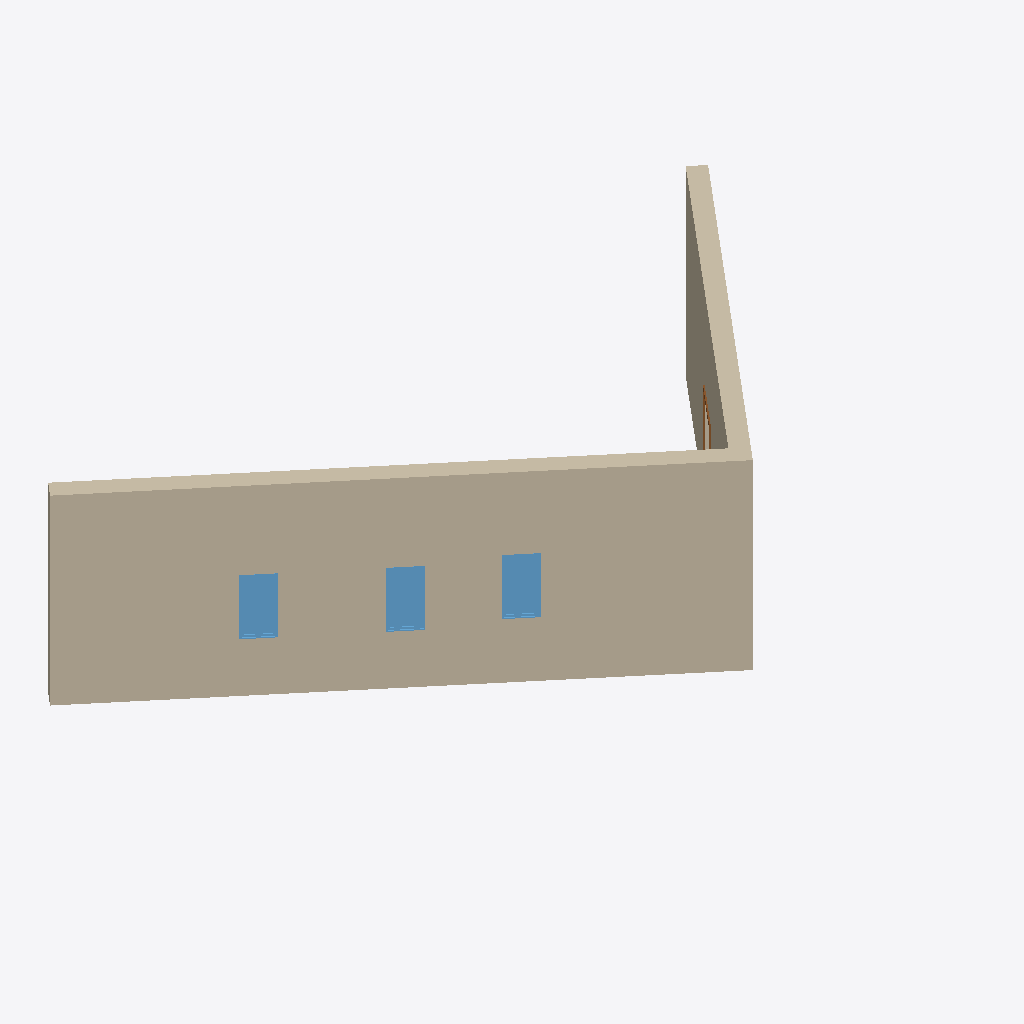
Isometric view of an IFC building model (IFC-SPF (STEP), schema IFC2X3, length unit millimetre), seen from the south-west, elements coloured by IFC class: 3 windows (light blue), 2 walls (beige), 1 door (brown).
Extent 13.5 m × 7.3 m × 4.0 m (x, y, z). Storeys (1): Level 1 at 0.00 m. Elements (6): 3 IfcWindow, 2 IfcWallStandardCase, 1 IfcDoor.

HEADER;
FILE_DESCRIPTION(('ViewDefinition [CoordinationView_V2.0, QuantityTakeOffAddOnView]'),'2;1');
FILE_NAME('Project Number','2015-03-26T14:51:19',(''),(''),'The EXPRESS Data Manager Version 5.02.0100.07 : ','20140322_1515(x64) - Exporter 15.3.0.1 - Alterna','');
FILE_SCHEMA(('IFC2X3'));
ENDSEC;
DATA;
#91=IFCPROJECT('2bsUZ0ddvBxQRXJwvNTSbE',#41,'Project Number',$,$,'Project Name','Project Status',(#83),#78);
#1020=IFCSITE('2bsUZ0ddvBxQRXJwvNTSbC',#41,'Default',$,'',#1019,$,$,.ELEMENT.,(42,21,30,344238),(-71,-3,-35,-194702),0.0,$,$);
#101=IFCBUILDING('2bsUZ0ddvBxQRXJwvNTSbF',#41,'',$,$,#32,$,'',.ELEMENT.,$,$,#97);
#110=IFCBUILDINGSTOREY('2bsUZ0ddvBxQRXJwweYZU9',#41,'Level 1',$,$,#108,$,'Level 1',.ELEMENT.,0.0);
#384=IFCWALLSTANDARDCASE('3IsML98sLFWPiCsUsAs7hV',#41,'Basic Wall:Exterior - Brick on Mtl. Stud:146536',$,'Basic Wall:Exterior - Brick on Mtl. Stud:397',#364,#382,'146536');
#154=IFCWALLSTANDARDCASE('3IsML98sLFWPiCsUsAs7gk',#41,'Basic Wall:Exterior - Brick on Mtl. Stud:146457',$,'Basic Wall:Exterior - Brick on Mtl. Stud:397',#123,#150,'146457');
#907=IFCWINDOW('3IsML98sLFWPiCsUsAs7c3',#41,'M_Fixed:0610 x 1220mm:147252',$,'0610 x 1220mm',#1307,#899,'147252',1220.0,610.0);
#968=IFCWINDOW('3MmEHUI_LBwubOJuP_eE8O',#41,'M_Fixed:0610 x 1220mm:147587',$,'0610 x 1220mm',#1342,#960,'147587',1220.0,610.0);
#807=IFCWINDOW('3IsML98sLFWPiCsUsAs7cu',#41,'M_Fixed:0610 x 1220mm:147215',$,'0610 x 1220mm',#1272,#799,'147215',1220.0,610.0);
#562=IFCDOOR('3IsML98sLFWPiCsUsAs7jA',#41,'M_Single-Flush:0915 x 2134mm:146941',$,'0915 x 2134mm',#1235,#554,'146941',2134.0,915.000000000001);
ENDSEC;
